Run: headless pygame with SDL's dummy video driver; simulated clock (each Clock.tick advances the game by its frame time, no real sleeping); random seed 0; keys injected as events and as key.get_pressed() state; no mouse input.
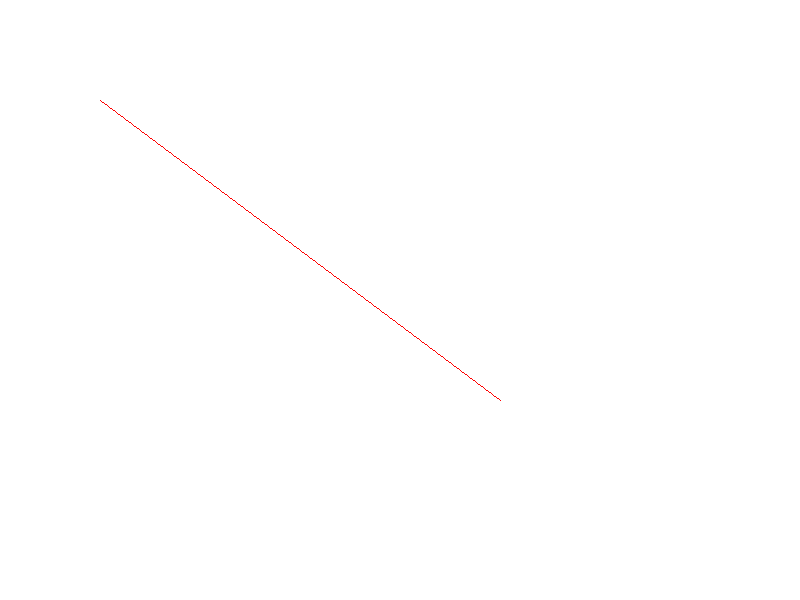
Frame 1 of 4 · flips 1–60 · no input
Frame 2 of 4 · flips 61–180 · tapped SPACE, RETURN · held RIGHT (→), D · screen unchanged from frame 1, image omitted
Frame 3 of 4 · flips 181–300 · held DOWN (↓), S · screen unchanged from frame 2, image omitted
Frame 4 of 4 · flips 301–420 · held LEFT (←), A, UP (↑), W · screen unchanged from frame 3, image omitted

The pygame program that drew these frames:

import pygame
import sys

# Inisialisasi Pygame
pygame.init()

# Pengaturan layar
WIDTH, HEIGHT = 800, 600
screen = pygame.display.set_mode((WIDTH, HEIGHT))
pygame.display.set_caption("Algoritma Garis Brute Force")

# Warna
WHITE = (255, 255, 255)
RED = (255, 0, 0)

def draw_line_brute_force(x1, y1, x2, y2):
    # Menghitung gradien (m)
    # Persamaan: y = mx + c
    if x2 - x1 != 0:
        m = (y2 - y1) / (x2 - x1)
        c = y1 - m * x1
        
        # Iterasi dari x awal ke x akhir
        # Kita asumsikan x1 < x2 untuk contoh ini
        start_x = int(min(x1, x2))
        end_x = int(max(x1, x2))
        
        for x in range(start_x, end_x + 1):
            y = m * x + c
            # Gambar pixel di koordinat (x, round(y))
            screen.set_at((x, round(y)), RED)
    else:
        # Penanganan khusus untuk garis vertikal (m tak terhingga)
        start_y = int(min(y1, y2))
        end_y = int(max(y1, y2))
        for y in range(start_y, end_y + 1):
            screen.set_at((int(x1), y), RED)

# Main Loop
running = True
while running:
    screen.fill(WHITE)
    
    for event in pygame.event.get():
        if event.type == pygame.QUIT:
            running = False

    # Contoh menggambar garis dari (100, 100) ke (500, 400)
    draw_line_brute_force(100, 100, 500, 400)
    
    pygame.display.flip()

pygame.quit()
sys.exit()
